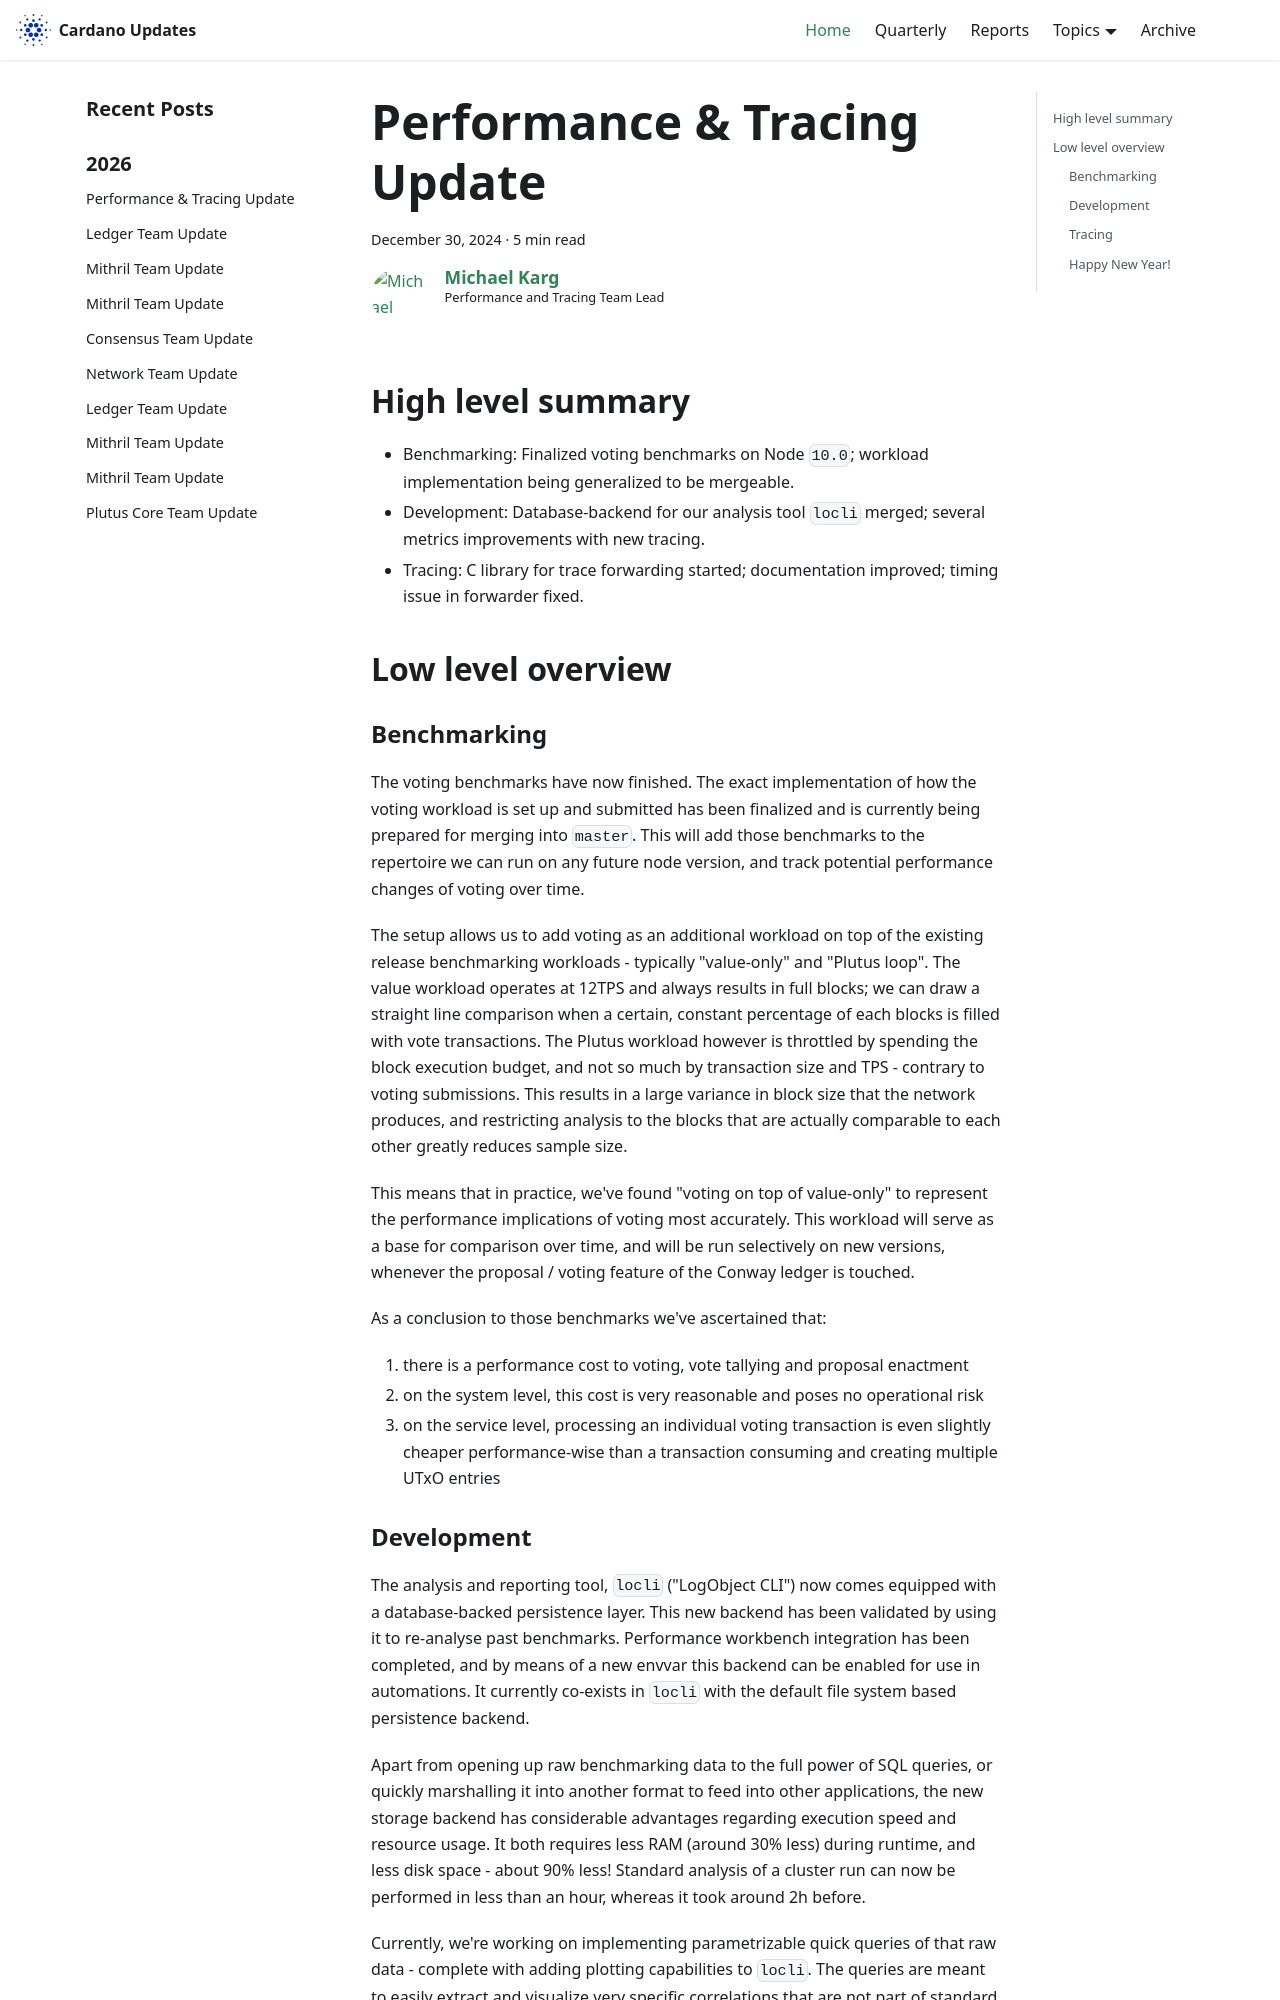

repository: IntersectMBO/cardano-updates · page: 2024-12-30-performance-and-tracing/index.html · generator: docusaurus

---
title: Performance & Tracing Update
slug: 2024-12-30-performance-and-tracing
authors: mgmeier
tags: [performance-tracing]
hide_table_of_contents: false
---

## High level summary

* Benchmarking: Finalized voting benchmarks on Node `10.0`; workload implementation being generalized to be mergeable.
* Development: Database-backend for our analysis tool `locli` merged; several metrics improvements with new tracing.
* Tracing: C library for trace forwarding started; documentation improved; timing issue in forwarder fixed.


## Low level overview


### Benchmarking

The voting benchmarks have now finished. The exact implementation of how the voting workload is set up and submitted has been finalized and is
currently being prepared for merging into `master`. This will add those benchmarks to the repertoire we can run on any future node version, and 
track potential performance changes of voting over time.

The setup allows us to add voting as an additional workload on top of the existing release benchmarking workloads - typically "value-only"
and "Plutus loop". The value workload operates at 12TPS and always results in full blocks; we can draw a straight line comparison when
a certain, constant percentage of each blocks is filled with vote transactions. The Plutus workload however is throttled by spending the block execution budget,
and not so much by transaction size and TPS - contrary to voting submissions. This results in a large variance in block size that the network produces, and
restricting analysis to the blocks that are actually comparable to each other greatly reduces sample size.  

This means that in practice, we've found "voting on top of value-only" to represent the performance implications of voting most accurately. This workload will
serve as a base for comparison over time, and will be run selectively on new versions, whenever the proposal / voting feature of the Conway ledger is touched.  

As a conclusion to those benchmarks we've ascertained that:
1. there is a performance cost to voting, vote tallying and proposal enactment
2. on the system level, this cost is very reasonable and poses no operational risk
3. on the service level, processing an individual voting transaction is even slightly cheaper performance-wise than a transaction consuming and creating multiple UTxO entries
